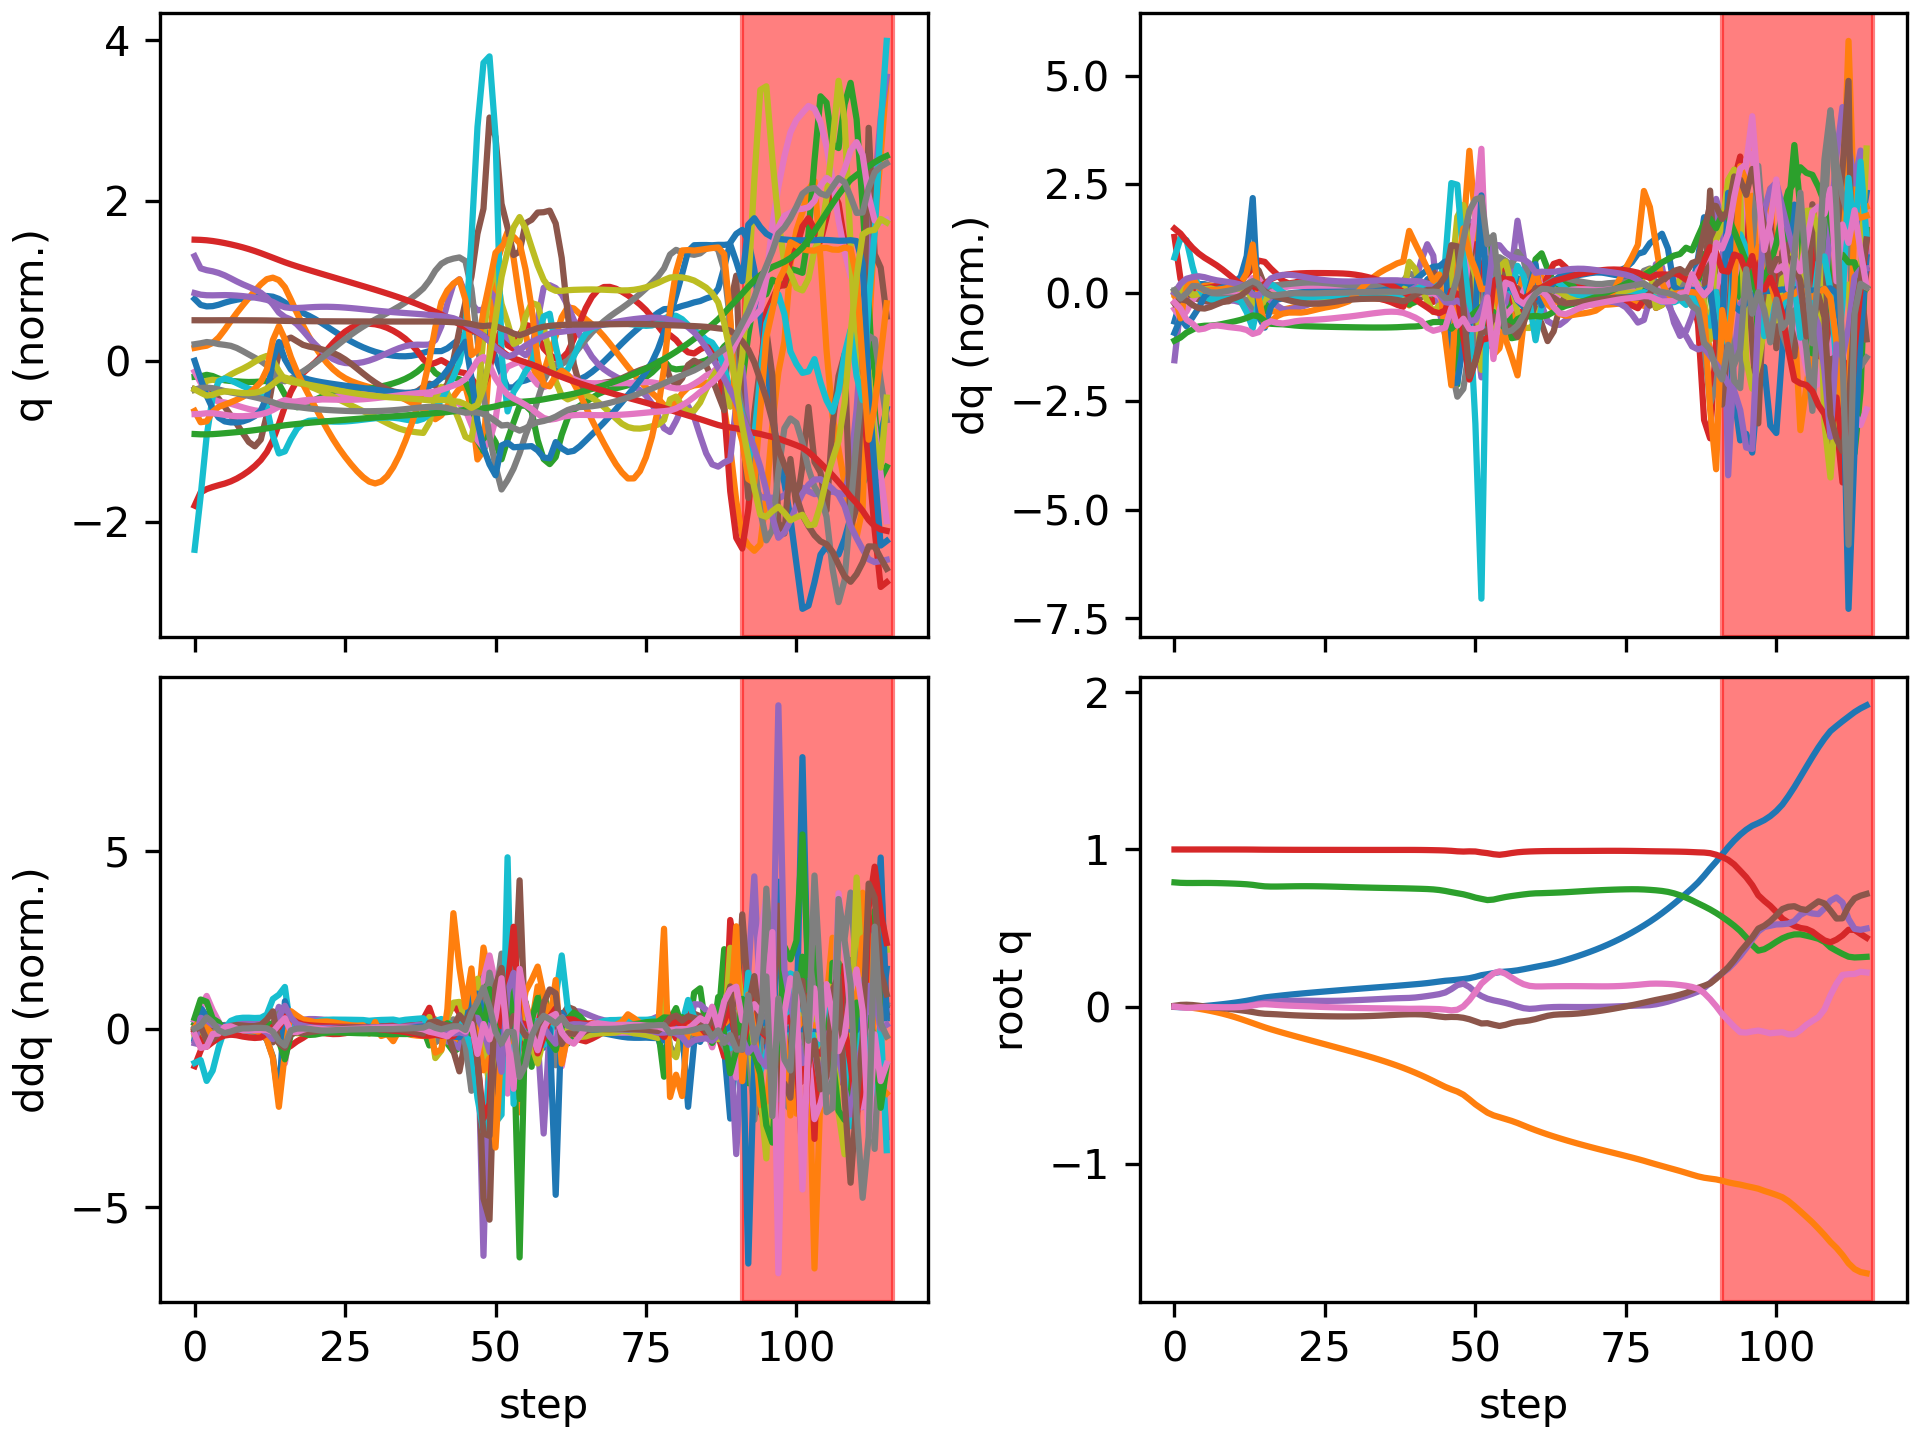

The file beside this chart, header and first rows:
floating_base_joint_x, floating_base_joint_y, floating_base_joint_z, floating_base_joint_qw, floating_base_joint_qx, floating_base_joint_qy, floating_base_joint_qz, left_hip_pitch_joint_q, left_hip_roll_joint_q, left_hip_yaw_joint_q, left_knee_joint_q, left_ankle_pitch_joint_q, left_ankle_roll_joint_q, right_hip_pitch_joint_q, right_hip_roll_joint_q, right_hip_yaw_joint_q, right_knee_joint_q, right_ankle_pitch_joint_q, right_ankle_roll_joint_q, floating_base_joint_vx, floating_base_joint_vy, floating_base_joint_vz, floating_base_joint_wx, floating_base_joint_wy
-0.002163, -0.0003079, 0.7906, 1, -0.0001794, 0.005244, 0.000163, -0.05478, 0.0004141, -0.003146, 0.1247, -0.07667, 8.231257787365569e-06, -0.05456, 0.001823, 0.00289, 0.1246, -0.07663, -9.015927205268083e-05, -0.1115, -0.02755, -0.2076, -0.0295, 0.5841
-0.004104, -0.001454, 0.7877, 0.9999, 0.0003248, 0.01054, -0.004067, -0.09209, 0.002845, -0.00151, 0.1882, -0.121, -0.001809, -0.1469, 0.005017, 0.005713, 0.3244, -0.1795, -0.0199, -0.05016, -0.08285, -0.08755, 0.1532, 0.3244
-0.004295, -0.003934, 0.7867, 0.9999, 0.002028, 0.01186, -0.007935, -0.1011, 0.004799, 0.003986, 0.2039, -0.1276, -0.003142, -0.2352, 0.009271, 0.02279, 0.5482, -0.2749, -0.01838, 0.04601, -0.1655, -0.01837, 0.104, -0.1169
-0.002767, -0.008044, 0.7866, 0.9999, 0.002104, 0.009904, -0.006932, -0.09951, 0.01025, -0.000347, 0.214, -0.1317, -0.004423, -0.2861, 0.007047, 0.02515, 0.6939, -0.3494, -0.001495, 0.1053, -0.2403, 0.003315, -0.09436, -0.2771
7.288135825340932e-05, -0.01354, 0.7868, 1, 0.000377, 0.005714, -0.004002, -0.09064, 0.02105, -0.0093, 0.2225, -0.1378, -0.01001, -0.3052, 0.002293, 0.02333, 0.7529, -0.3996, 0.007044, 0.1675, -0.3016, 0.01536, -0.2286, -0.515
0.003599, -0.02012, 0.787, 1, -0.002114, 0.000763, -0.002513, -0.078, 0.03639, -0.01545, 0.2303, -0.1464, -0.01834, -0.313, -0.000312, 0.02803, 0.763, -0.4211, 0.01099, 0.1822, -0.35, 0.002076, -0.2487, -0.4762
0.007251, -0.02756, 0.7868, 1, -0.004245, -0.00338, -0.002869, -0.06759, 0.05338, -0.01779, 0.2406, -0.1573, -0.02695, -0.3239, -0.00361, 0.03628, 0.7563, -0.427, 0.01498, 0.1845, -0.3905, -0.02136, -0.1753, -0.3742
0.01105, -0.03583, 0.7861, 1, -0.005415, -0.006909, -0.00388, -0.05973, 0.06968, -0.01911, 0.2541, -0.1685, -0.03586, -0.3388, -0.01102, 0.04305, 0.7456, -0.4268, 0.0194, 0.1969, -0.4325, -0.03973, -0.06574, -0.3481
0.0152, -0.045, 0.7852, 0.9999, -0.005517, -0.01049, -0.00462, -0.05308, 0.08477, -0.02053, 0.2708, -0.1789, -0.04532, -0.3542, -0.02163, 0.04902, 0.7349, -0.4211, 0.02453, 0.2182, -0.4805, -0.05189, 0.03708, -0.3779
0.0198, -0.05519, 0.784, 0.9999, -0.00469, -0.0144, -0.004779, -0.0469, 0.0992, -0.02139, 0.2906, -0.1881, -0.05449, -0.3682, -0.03308, 0.05608, 0.7256, -0.4094, 0.03103, 0.2429, -0.5334, -0.06388, 0.1237, -0.4152
0.02491, -0.06645, 0.7826, 0.9998, -0.003037, -0.01864, -0.004174, -0.04145, 0.1133, -0.02095, 0.3141, -0.1977, -0.05897, -0.3797, -0.0443, 0.06407, 0.7171, -0.391, 0.03939, 0.2687, -0.5887, -0.07827, 0.2059, -0.4422
0.03057, -0.0788, 0.7808, 0.9997, -0.0004766, -0.02316, -0.002445, -0.03742, 0.1264, -0.01964, 0.3426, -0.2096, -0.05196, -0.3863, -0.05558, 0.07192, 0.7029, -0.36, 0.05058, 0.2976, -0.6413, -0.09808, 0.3109, -0.4705
0.03694, -0.09196, 0.7785, 0.9996, 0.003538, -0.02824, 0.00114, -0.03669, 0.1365, -0.01649, 0.3812, -0.227, -0.02666, -0.3788, -0.07015, 0.07683, 0.6557, -0.2816, 0.07249, 0.3351, -0.6729, -0.1374, 0.5147, -0.5331
0.04421, -0.1053, 0.7748, 0.9993, 0.01038, -0.03453, 0.007078, -0.04098, 0.1395, -0.0132, 0.4365, -0.2515, 0.008371, -0.3487, -0.09617, 0.06778, 0.5503, -0.06999, 0.124, 0.3855, -0.6671, -0.2338, 0.8909, -0.6937
0.05183, -0.1189, 0.7694, 0.9989, 0.01882, -0.04125, 0.01329, -0.05468, 0.1346, -0.02772, 0.5138, -0.2814, 0.03739, -0.314, -0.1204, 0.04398, 0.4836, 0.02952, 0.1484, 0.368, -0.6857, -0.2465, 0.7269, -0.6191
0.05824, -0.1321, 0.7653, 0.9985, 0.02518, -0.04564, 0.01549, -0.07745, 0.1207, -0.06635, 0.599, -0.2977, 0.05048, -0.2921, -0.1246, 0.02476, 0.4914, -0.06897, 0.1256, 0.2756, -0.6363, -0.1342, 0.5035, -0.2932
0.0629, -0.1442, 0.764, 0.9984, 0.02929, -0.0473, 0.01314, -0.1025, 0.09603, -0.09913, 0.6691, -0.3068, 0.05302, -0.3026, -0.1153, 0.02064, 0.5374, -0.1271, 0.09421, 0.2204, -0.5865, -0.01564, 0.3308, -0.1816
0.06716, -0.1556, 0.764, 0.9982, 0.03238, -0.04915, 0.01041, -0.1242, 0.06959, -0.1104, 0.7224, -0.3241, 0.04927, -0.311, -0.1036, 0.01841, 0.575, -0.1562, 0.0687, 0.214, -0.5577, 0.01714, 0.265, -0.2419
0.07137, -0.1666, 0.7645, 0.998, 0.03472, -0.05155, 0.008046, -0.142, 0.04502, -0.1062, 0.7582, -0.3474, 0.04558, -0.3101, -0.09105, 0.01533, 0.5963, -0.1729, 0.047, 0.2102, -0.5428, 0.03364, 0.1827, -0.2674
0.07542, -0.1773, 0.7652, 0.9979, 0.03625, -0.05387, 0.00614, -0.1594, 0.02288, -0.09573, 0.7837, -0.3728, 0.04378, -0.3033, -0.07743, 0.01108, 0.6054, -0.1835, 0.02689, 0.1989, -0.5324, 0.03607, 0.1104, -0.2308
0.07923, -0.1879, 0.7658, 0.9977, 0.03707, -0.05576, 0.00461, -0.1793, 0.002883, -0.08445, 0.8086, -0.3961, 0.04256, -0.2941, -0.06279, 0.005943, 0.6071, -0.1912, 0.007217, 0.1868, -0.5255, 0.02674, 0.04884, -0.1825
0.08283, -0.1984, 0.7662, 0.9977, 0.03733, -0.05724, 0.003175, -0.2019, -0.0146, -0.07432, 0.8374, -0.4172, 0.04114, -0.2844, -0.04708, 0.0003029, 0.6056, -0.1977, -0.01257, 0.1781, -0.5214, 0.01262, 7.966797857496396e-05, -0.1516
0.08628, -0.2088, 0.7662, 0.9976, 0.03719, -0.05849, 0.001653, -0.226, -0.02941, -0.06626, 0.8695, -0.4357, 0.03944, -0.2753, -0.03057, -0.005592, 0.6035, -0.2034, -0.03178, 0.1724, -0.5192, -0.001903, -0.0306, -0.1352
0.08964, -0.2192, 0.766, 0.9975, 0.03687, -0.0596, 6.989509155812197e-05, -0.2505, -0.0417, -0.06066, 0.9019, -0.4501, 0.03726, -0.2673, -0.01374, -0.01167, 0.6022, -0.2085, -0.04958, 0.1684, -0.5183, -0.01608, -0.04079, -0.1223
0.09293, -0.2295, 0.7655, 0.9975, 0.03653, -0.06058, -0.001471, -0.2743, -0.05159, -0.05707, 0.9314, -0.4596, 0.03432, -0.2603, 0.002959, -0.01792, 0.602, -0.2135, -0.06575, 0.1652, -0.5185, -0.02815, -0.0346, -0.1073
0.09617, -0.2399, 0.7648, 0.9974, 0.03636, -0.0614, -0.002913, -0.2971, -0.0593, -0.05462, 0.9559, -0.4646, 0.03053, -0.2543, 0.01912, -0.02422, 0.6029, -0.2183, -0.08036, 0.1624, -0.5189, -0.03846, -0.01102, -0.08829
0.09936, -0.2503, 0.7639, 0.9974, 0.03648, -0.06204, -0.004238, -0.3183, -0.06517, -0.05252, 0.9743, -0.4659, 0.02602, -0.2493, 0.03449, -0.03047, 0.6046, -0.223, -0.09368, 0.1598, -0.5197, -0.04651, 0.02177, -0.06604
0.1025, -0.2607, 0.7629, 0.9973, 0.03696, -0.06245, -0.005445, -0.3376, -0.06972, -0.05032, 0.9864, -0.4651, 0.02109, -0.2453, 0.04891, -0.03665, 0.6069, -0.2276, -0.1058, 0.1573, -0.521, -0.05217, 0.06083, -0.04114
0.1056, -0.2711, 0.7618, 0.9973, 0.03784, -0.06262, -0.00655, -0.3548, -0.07349, -0.04772, 0.9927, -0.4616, 0.01605, -0.2422, 0.06224, -0.04289, 0.6096, -0.2321, -0.116, 0.155, -0.5234, -0.05528, 0.1001, -0.01449
0.1087, -0.2817, 0.7607, 0.9972, 0.03909, -0.06255, -0.007558, -0.3698, -0.07695, -0.04467, 0.994, -0.4557, 0.01119, -0.2399, 0.0745, -0.04932, 0.6122, -0.2364, -0.1239, 0.1531, -0.5278, -0.05633, 0.1334, 0.01005
0.1117, -0.2923, 0.7596, 0.9972, 0.04061, -0.06222, -0.008459, -0.3825, -0.08031, -0.04112, 0.9913, -0.4479, 0.006787, -0.2383, 0.08601, -0.05584, 0.6148, -0.2408, -0.1272, 0.1509, -0.5356, -0.05462, 0.155, 0.04058
0.1147, -0.3031, 0.7585, 0.9972, 0.04231, -0.06159, -0.00924, -0.3929, -0.08373, -0.03699, 0.9846, -0.4387, 0.00297, -0.2371, 0.09708, -0.06244, 0.6167, -0.2457, -0.1238, 0.1493, -0.5465, -0.05217, 0.1712, 0.07369
0.1177, -0.3142, 0.7576, 0.9971, 0.0441, -0.06063, -0.00991, -0.401, -0.08735, -0.0321, 0.9743, -0.4289, -0.0001346, -0.2361, 0.1081, -0.069, 0.6175, -0.2504, -0.1143, 0.1478, -0.5612, -0.04785, 0.1766, 0.1077
0.1206, -0.3256, 0.7567, 0.9971, 0.04596, -0.05936, -0.01049, -0.4067, -0.09139, -0.02621, 0.9605, -0.4193, -0.002397, -0.2353, 0.1193, -0.07533, 0.6167, -0.2547, -0.09873, 0.147, -0.5786, -0.04424, 0.1818, 0.1409
0.1235, -0.3374, 0.7559, 0.9971, 0.04786, -0.0578, -0.01102, -0.4099, -0.09606, -0.019, 0.9433, -0.4105, -0.003669, -0.2342, 0.1312, -0.08081, 0.6142, -0.2578, -0.07828, 0.1472, -0.5994, -0.04118, 0.1829, 0.1696
0.1265, -0.3497, 0.7551, 0.9971, 0.04976, -0.05596, -0.01148, -0.4104, -0.1016, -0.01012, 0.9223, -0.4035, -0.004108, -0.2331, 0.1441, -0.0847, 0.61, -0.2596, -0.05325, 0.1475, -0.6237, -0.04031, 0.1806, 0.1981
0.1295, -0.3624, 0.7543, 0.9971, 0.05159, -0.05394, -0.01195, -0.4077, -0.1078, 0.0009643, 0.8962, -0.3992, -0.004096, -0.233, 0.1583, -0.0872, 0.6063, -0.2583, -0.02484, 0.1495, -0.6528, -0.03966, 0.1634, 0.2091
0.1325, -0.3758, 0.7536, 0.9972, 0.05316, -0.05191, -0.01252, -0.4007, -0.1144, 0.01513, 0.8634, -0.398, -0.002261, -0.2348, 0.1742, -0.08892, 0.6058, -0.252, 0.006905, 0.1529, -0.6874, -0.04038, 0.1257, 0.2017
0.1357, -0.39, 0.7528, 0.9972, 0.05427, -0.0501, -0.01337, -0.3888, -0.121, 0.03374, 0.8245, -0.3984, 0.002334, -0.2407, 0.1923, -0.09018, 0.6127, -0.2385, 0.04088, 0.1589, -0.7267, -0.04646, 0.06717, 0.1621
0.1389, -0.4049, 0.7517, 0.9972, 0.05524, -0.0489, -0.01411, -0.3781, -0.1323, 0.03655, 0.7989, -0.3978, 0.005559, -0.2502, 0.219, -0.06807, 0.6295, -0.2212, 0.08952, 0.1653, -0.7659, -0.05366, 0.1548, 0.07574
0.1422, -0.4207, 0.7506, 0.997, 0.05782, -0.04866, -0.0138, -0.3785, -0.1406, 0.01064, 0.8072, -0.3812, 0.003484, -0.2594, 0.253, -0.01495, 0.6513, -0.2029, 0.1465, 0.1677, -0.8086, -0.04952, 0.3481, -0.02928
0.1456, -0.4374, 0.7495, 0.9967, 0.06201, -0.04964, -0.01351, -0.3783, -0.1328, -0.00323, 0.8201, -0.331, -0.001703, -0.273, 0.2765, 0.009733, 0.6833, -0.174, 0.1907, 0.1784, -0.8541, -0.058, 0.4846, -0.1697
0.1496, -0.455, 0.7481, 0.9962, 0.06723, -0.05283, -0.01421, -0.3614, -0.1144, -0.001542, 0.8034, -0.2488, 0.004824, -0.2897, 0.2879, -0.003958, 0.7254, -0.1299, 0.2111, 0.2206, -0.8975, -0.08506, 0.5591, -0.4406
0.1544, -0.4734, 0.7459, 0.9955, 0.07283, -0.05798, -0.01503, -0.3321, -0.09613, -0.004791, 0.7758, -0.1782, 0.02998, -0.3043, 0.294, -0.03307, 0.7692, -0.07831, 0.223, 0.254, -0.9445, -0.1409, 0.5699, -0.5658
0.1595, -0.4925, 0.7419, 0.9947, 0.07936, -0.06323, -0.01607, -0.3032, -0.07991, -0.01177, 0.7627, -0.1605, 0.06105, -0.3249, 0.298, -0.06449, 0.8225, -0.02053, 0.2303, 0.2566, -0.961, -0.2283, 0.7852, -0.5032
0.1643, -0.5113, 0.736, 0.9935, 0.08968, -0.06732, -0.01927, -0.2767, -0.07629, -0.01981, 0.7579, -0.2131, 0.08962, -0.3738, 0.2855, -0.09854, 0.9381, 0.03109, 0.1948, 0.246, -0.9304, -0.336, 1.156, -0.4332
0.1673, -0.5268, 0.7285, 0.9914, 0.1108, -0.06568, -0.024, -0.2612, -0.1208, -0.07186, 0.734, -0.2494, 0.1158, -0.5004, 0.1912, -0.1048, 1.283, -0.1736, 0.09791, 0.1234, -0.7141, -0.351, 2.515, 0.3637
0.171, -0.5409, 0.7216, 0.9882, 0.1367, -0.0665, -0.01997, -0.2342, -0.2203, -0.2272, 0.6934, -0.2733, 0.1599, -0.6288, 0.01663, -0.02464, 1.7, -0.4203, 0.1066, 0.2397, -0.7496, -0.3147, 2.464, -0.3537
0.1752, -0.5608, 0.7147, 0.9867, 0.1461, -0.07138, 0.001289, -0.2358, -0.203, -0.2656, 0.6952, -0.2707, 0.1858, -0.6915, -0.1716, 0.1199, 1.939, -0.5716, 0.175, 0.2092, -1.217, -0.3764, -0.1316, -0.07639
0.1807, -0.5907, 0.705, 0.9881, 0.1246, -0.08065, 0.04107, -0.3018, -0.01378, -0.1974, 0.7789, -0.2038, 0.2797, -0.6428, -0.3127, 0.2238, 1.963, -0.665, 0.2247, 0.3476, -1.694, -0.5951, -3.192, -0.4923
0.189, -0.6223, 0.6938, 0.9872, 0.09105, -0.09383, 0.09171, -0.4173, 0.1601, -0.2332, 0.9036, -0.2305, 0.2593, -0.4567, -0.4141, 0.2682, 1.668, -0.727, 0.277, 0.4535, -1.491, -0.5763, -2.565, -0.4936
0.1998, -0.649, 0.6856, 0.9811, 0.0674, -0.1074, 0.1463, -0.5211, 0.1988, -0.294, 0.9686, -0.3524, 0.1908, -0.0983, -0.4938, 0.1893, 0.8543, -0.5577, 0.2879, 0.5566, -1.257, -0.437, -1.237, -0.4183
0.2059, -0.6749, 0.6779, 0.9767, 0.05023, -0.1056, 0.1801, -0.6038, 0.2302, -0.225, 0.8913, -0.3742, 0.1663, -0.0122, -0.462, 0.1491, 0.6401, -0.5419, 0.2988, 0.2147, -1.241, -0.2323, -1.276, 0.7881
0.2129, -0.6922, 0.6811, 0.9699, 0.03987, -0.1152, 0.2109, -0.6034, 0.1782, -0.1639, 0.8743, -0.3927, 0.1381, 0.01097, -0.4226, 0.1028, 0.713, -0.5681, 0.305, 0.4549, -0.6074, 0.4417, -0.5926, -1.711
0.2195, -0.7039, 0.6897, 0.9662, 0.03215, -0.1235, 0.2242, -0.5692, 0.09662, -0.1051, 0.9427, -0.4218, 0.1416, 0.03069, -0.3699, 0.109, 0.7471, -0.5655, 0.2941, 0.2347, -0.5664, 0.4355, -0.8577, 0.1987
0.2227, -0.7156, 0.6973, 0.9707, 0.0232, -0.1159, 0.2093, -0.5594, 0.02812, -0.1047, 0.9884, -0.4362, 0.1709, -0.03196, -0.308, 0.1619, 0.7907, -0.5635, 0.2474, 0.1258, -0.5877, 0.3367, -0.9642, 1.39
0.2259, -0.7274, 0.7035, 0.9771, 0.01301, -0.1046, 0.1849, -0.5454, -0.02696, -0.125, 0.9814, -0.4127, 0.1744, -0.101, -0.2545, 0.1914, 0.8181, -0.5615, 0.18, 0.1799, -0.5873, 0.281, -1.091, 1.293
0.2308, -0.7411, 0.7088, 0.9821, 0.0006226, -0.09696, 0.1613, -0.529, -0.06396, -0.2263, 0.9357, -0.3088, 0.1818, -0.1616, -0.1884, 0.1874, 0.9042, -0.5853, 0.08999, 0.313, -0.7593, 0.2588, -1.48, 0.6898
0.2378, -0.7567, 0.7138, 0.9853, -0.009971, -0.09324, 0.1425, -0.5005, -0.04875, -0.2935, 0.876, -0.1915, 0.1822, -0.1846, -0.1239, 0.1396, 0.9942, -0.6265, 0.04592, 0.3708, -0.7982, 0.2479, -0.9007, 0.5238
0.2453, -0.7723, 0.7183, 0.9873, -0.01446, -0.08782, 0.1319, -0.4896, -0.01013, -0.3111, 0.8447, -0.182, 0.1838, -0.166, -0.08257, 0.07903, 1.004, -0.6304, 0.04307, 0.365, -0.7621, 0.1872, -0.04128, 0.7623
... 56 more rows
